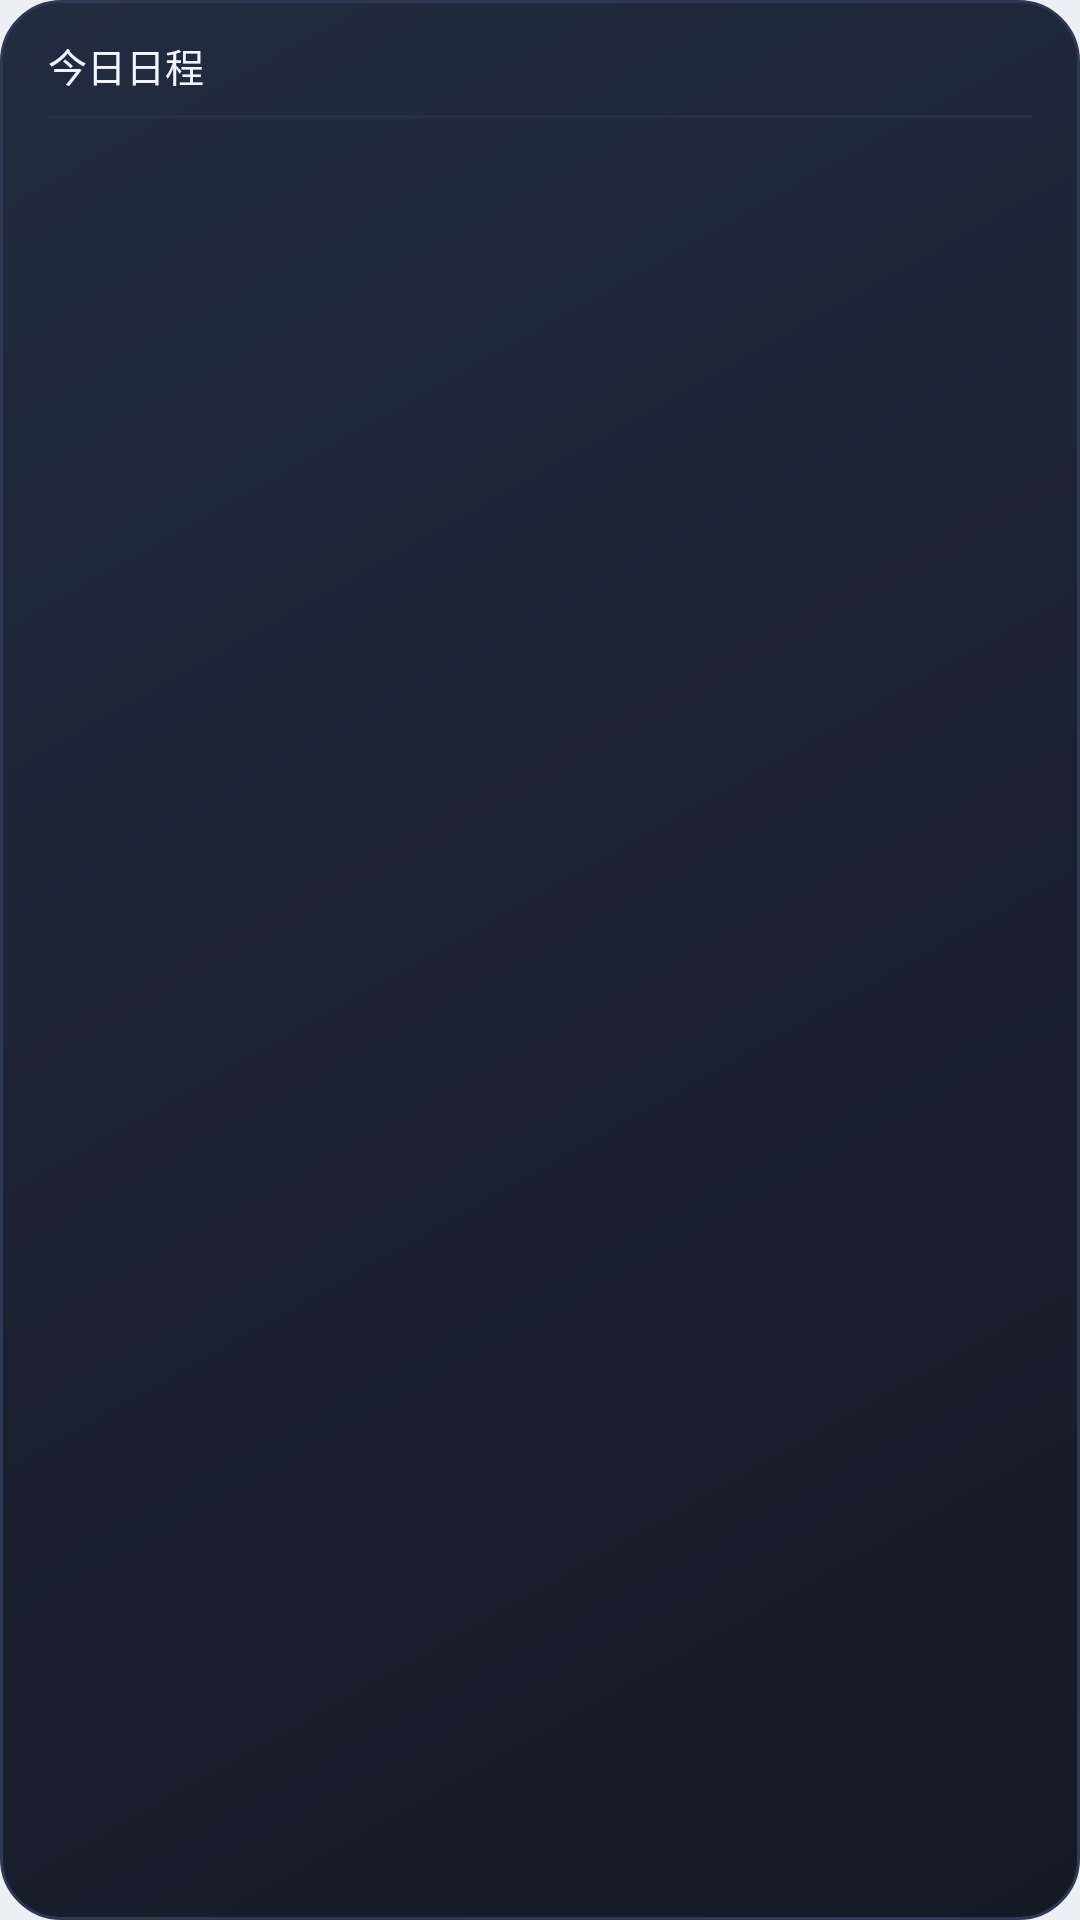

Android layout source for this screen:
<!-- AndroidManifest.xml: application theme Theme.DayLeaf -->
<!-- res/layout/widget_today.xml -->
<?xml version="1.0" encoding="utf-8"?>
<LinearLayout xmlns:android="http://schemas.android.com/apk/res/android"
    android:id="@+id/widget_today_root"
    android:layout_width="match_parent"
    android:layout_height="match_parent"
    android:background="@drawable/widget_card_bg"
    android:orientation="vertical"
    android:paddingLeft="16dp"
    android:paddingTop="12dp"
    android:paddingRight="16dp"
    android:paddingBottom="12dp">

    <LinearLayout
        android:layout_width="match_parent"
        android:layout_height="wrap_content"
        android:gravity="center_vertical"
        android:orientation="horizontal">

        <TextView
            android:id="@+id/widget_today_label"
            android:layout_width="wrap_content"
            android:layout_height="wrap_content"
            android:fontFamily="sans-serif-medium"
            android:text="@string/widget_today_label"
            android:textColor="#F2F5FF"
            android:textSize="13sp" />

        <TextView
            android:id="@+id/widget_today_head"
            android:layout_width="0dp"
            android:layout_height="wrap_content"
            android:layout_weight="1"
            android:gravity="right"
            android:maxLines="1"
            android:ellipsize="end"
            android:textColor="#8E99B3"
            android:textSize="10sp" />
    </LinearLayout>

    <View
        android:layout_width="match_parent"
        android:layout_height="1dp"
        android:layout_marginTop="7dp"
        android:layout_marginBottom="5dp"
        android:background="#26304A" />

    <LinearLayout
        android:id="@+id/widget_today_row1"
        android:layout_width="match_parent"
        android:layout_height="0dp"
        android:layout_weight="1"
        android:gravity="center_vertical"
        android:orientation="horizontal">
        <TextView
            android:id="@+id/widget_today_t1"
            android:layout_width="52dp"
            android:layout_height="wrap_content"
            android:fontFamily="sans-serif-medium"
            android:textColor="#7C9CFF"
            android:textSize="11sp" />
        <TextView
            android:id="@+id/widget_today_n1"
            android:layout_width="0dp"
            android:layout_height="wrap_content"
            android:layout_weight="1"
            android:ellipsize="end"
            android:maxLines="1"
            android:textColor="#E8EDF7"
            android:textSize="12sp" />
    </LinearLayout>

    <LinearLayout
        android:id="@+id/widget_today_row2"
        android:layout_width="match_parent"
        android:layout_height="0dp"
        android:layout_weight="1"
        android:gravity="center_vertical"
        android:orientation="horizontal">
        <TextView android:id="@+id/widget_today_t2" android:layout_width="52dp" android:layout_height="wrap_content" android:fontFamily="sans-serif-medium" android:textColor="#A88CFF" android:textSize="11sp" />
        <TextView android:id="@+id/widget_today_n2" android:layout_width="0dp" android:layout_height="wrap_content" android:layout_weight="1" android:ellipsize="end" android:maxLines="1" android:textColor="#E8EDF7" android:textSize="12sp" />
    </LinearLayout>

    <LinearLayout
        android:id="@+id/widget_today_row3"
        android:layout_width="match_parent"
        android:layout_height="0dp"
        android:layout_weight="1"
        android:gravity="center_vertical"
        android:orientation="horizontal">
        <TextView android:id="@+id/widget_today_t3" android:layout_width="52dp" android:layout_height="wrap_content" android:fontFamily="sans-serif-medium" android:textColor="#5BD6A0" android:textSize="11sp" />
        <TextView android:id="@+id/widget_today_n3" android:layout_width="0dp" android:layout_height="wrap_content" android:layout_weight="1" android:ellipsize="end" android:maxLines="1" android:textColor="#E8EDF7" android:textSize="12sp" />
    </LinearLayout>

    <LinearLayout
        android:id="@+id/widget_today_row4"
        android:layout_width="match_parent"
        android:layout_height="0dp"
        android:layout_weight="1"
        android:gravity="center_vertical"
        android:orientation="horizontal">
        <TextView android:id="@+id/widget_today_t4" android:layout_width="52dp" android:layout_height="wrap_content" android:fontFamily="sans-serif-medium" android:textColor="#F0B45A" android:textSize="11sp" />
        <TextView android:id="@+id/widget_today_n4" android:layout_width="0dp" android:layout_height="wrap_content" android:layout_weight="1" android:ellipsize="end" android:maxLines="1" android:textColor="#E8EDF7" android:textSize="12sp" />
    </LinearLayout>
</LinearLayout>
<!-- resources referenced by this layout -->
<resources>
  <!-- drawable widget_card_bg (drawable) -->
  <?xml version="1.0" encoding="utf-8"?>
  <shape xmlns:android="http://schemas.android.com/apk/res/android"
      android:shape="rectangle">
      <gradient
          android:angle="315"
          android:startColor="#232B40"
          android:endColor="#141926"
          android:type="linear" />
      <corners android:radius="20dp" />
      <stroke
          android:width="1dp"
          android:color="#2E3850" />
  </shape>
  <string name="widget_today_label">今日日程</string>
  <style name="Theme.DayLeaf" parent="android:Theme.Material.Light.NoActionBar">
          <item name="android:windowBackground">@color/dayleaf_bg</item>
          <item name="android:statusBarColor">@color/dayleaf_bg</item>
          <item name="android:navigationBarColor">@color/dayleaf_bg</item>
          <item name="android:windowLightStatusBar">true</item>
          <item name="android:windowLightNavigationBar">true</item>
  
          
          <item name="android:windowSplashScreenBackground">@color/dayleaf_bg</item>
          <item name="android:windowSplashScreenIconBackgroundColor">@color/dayleaf_bg</item>
          <item name="android:windowSplashScreenAnimatedIcon">@drawable/ic_launcher</item>
      </style>
  <color name="dayleaf_bg">#ECEFF6</color>
  <!-- drawable ic_launcher (drawable) -->
  <?xml version="1.0" encoding="utf-8"?>
  <vector xmlns:android="http://schemas.android.com/apk/res/android"
      android:width="108dp"
      android:height="108dp"
      android:viewportWidth="108"
      android:viewportHeight="108">
      
      <path
          android:fillColor="#4C6FFF"
          android:pathData="M54,26 C40,32 34,52 38,70 C46,80 62,80 70,70 C76,58 74,38 66,31 C62,27 58,25 54,26 Z" />
      
      <path
          android:fillColor="#7C5CFF"
          android:pathData="M54,33 C48,42 48,58 56,64 C63,61 66,49 62,40 C59,36 56,33 54,33 Z" />
      
      <path
          android:strokeColor="#FFFFFF"
          android:strokeWidth="2"
          android:pathData="M54,33 L57,62" />
  </vector>
</resources>
